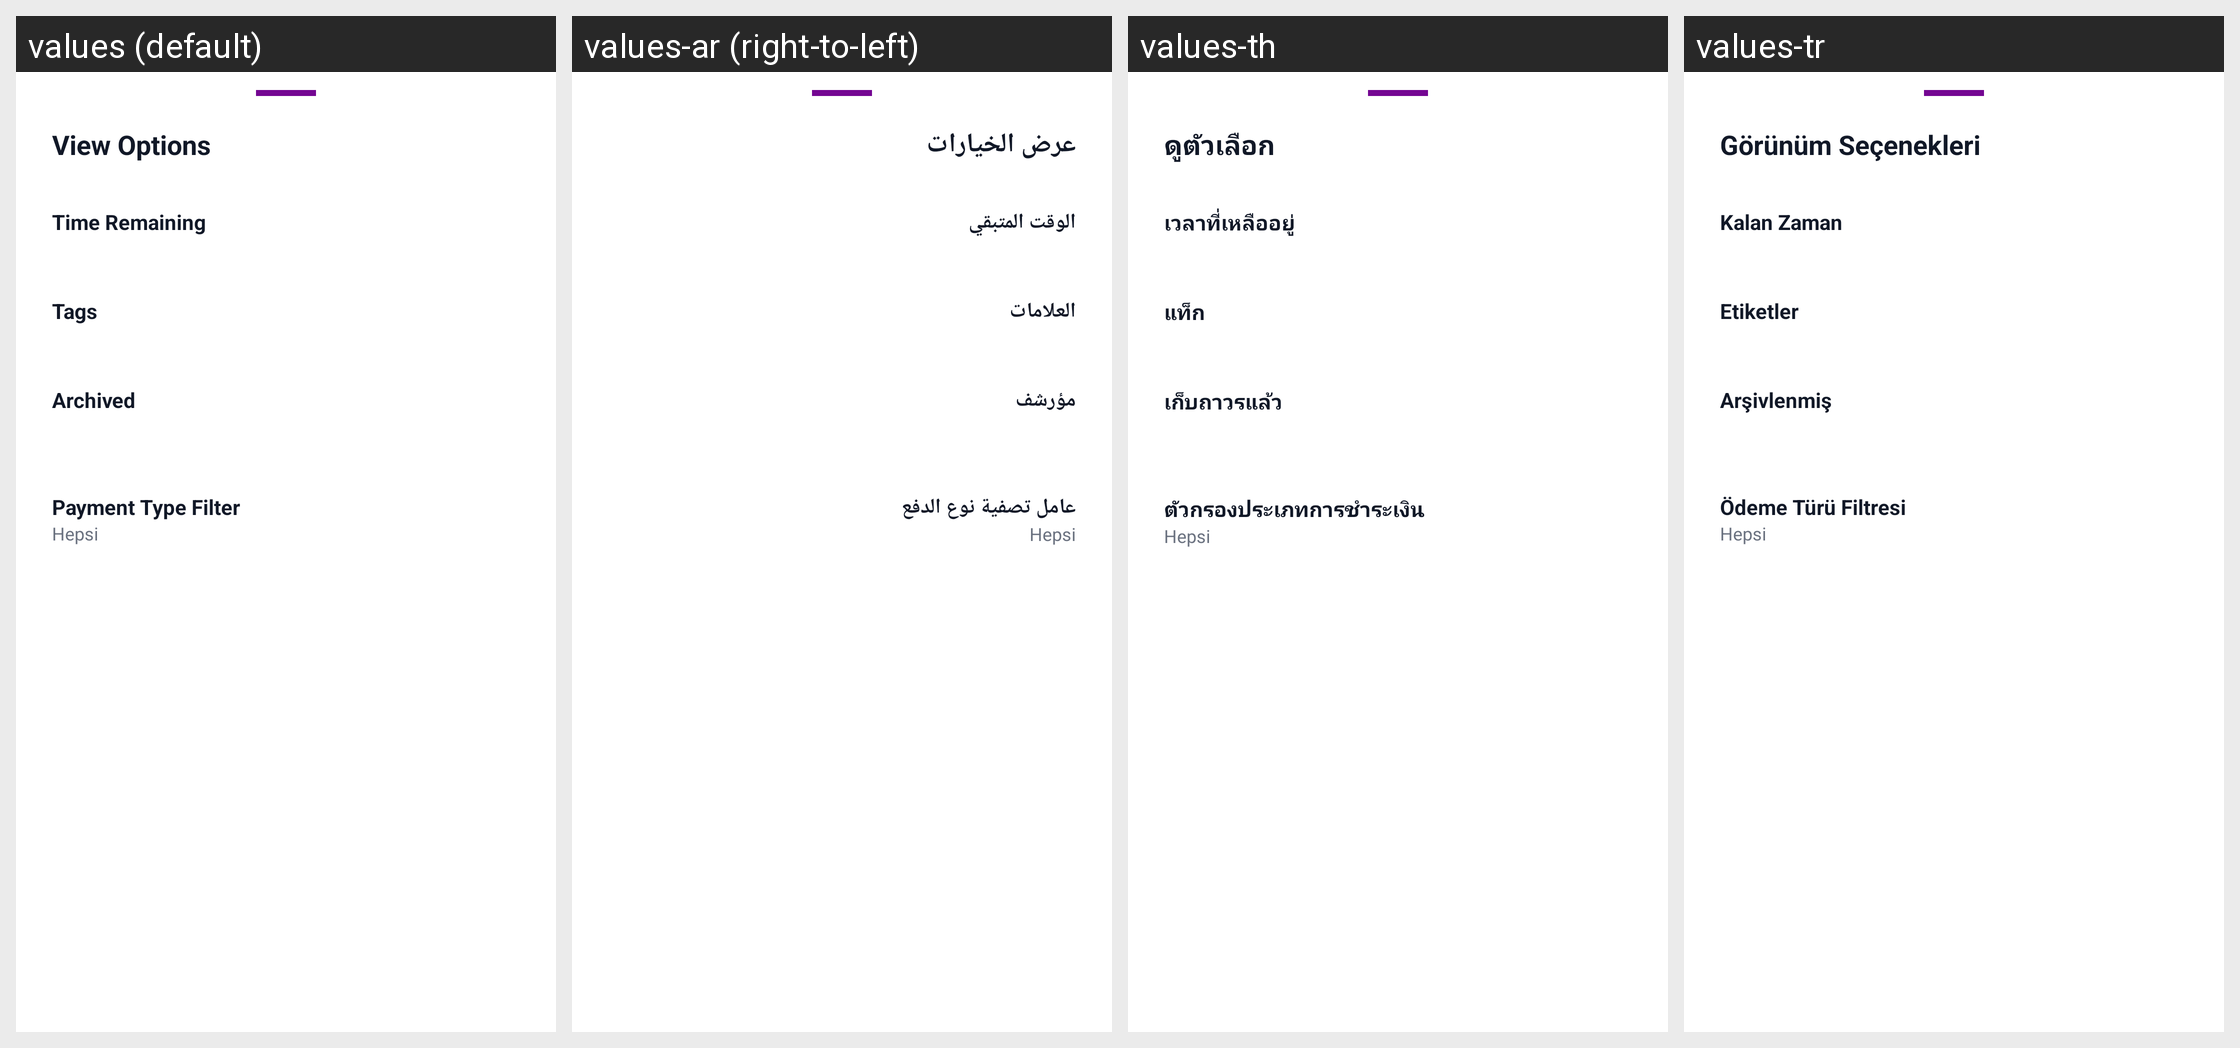

Here is an Android app screen in its default locale and in the app's own translations. Write out the translated-string differences for the strings that appear on this screen.
Android screen res/layout/bottom_sheet_filter.xml rendered under 4 locales, left to right: values (default), values-ar (right-to-left), values-th, values-tr. Device: Nexus 5 (rendered at 1080×1920; each locale shown at half size, 540×960, under a caption strip naming it); theme Theme.Aboneliklerim.
Other locales in the repository, not shown: values-az, values-cs, values-da, values-de, values-es, values-fi, values-fr, values-it, values-ja, values-ko, values-nl, values-no, values-pl, values-pt, values-pt-rBR, values-sv, values-uk, values-zh-rCN.
Strings drawn on this screen, with the default value and each locale's value (text and hints the layout hard-codes, and strings that could not be matched under every locale, appear in the picture but are not listed):

view_options
  values: View Options
  values-ar: عرض الخيارات
  values-th: ดูตัวเลือก
  values-tr: Görünüm Seçenekleri

filter_time_remaining
  values: Time Remaining
  values-ar: الوقت المتبقي
  values-th: เวลาที่เหลืออยู่
  values-tr: Kalan Zaman

filter_tags
  values: Tags
  values-ar: العلامات
  values-th: แท็ก
  values-tr: Etiketler

filter_archived
  values: Archived
  values-ar: مؤرشف
  values-th: เก็บถาวรแล้ว
  values-tr: Arşivlenmiş

filter_payment_type_label
  values: Payment Type Filter
  values-ar: عامل تصفية نوع الدفع
  values-th: ตัวกรองประเภทการชำระเงิน
  values-tr: Ödeme Türü Filtresi
